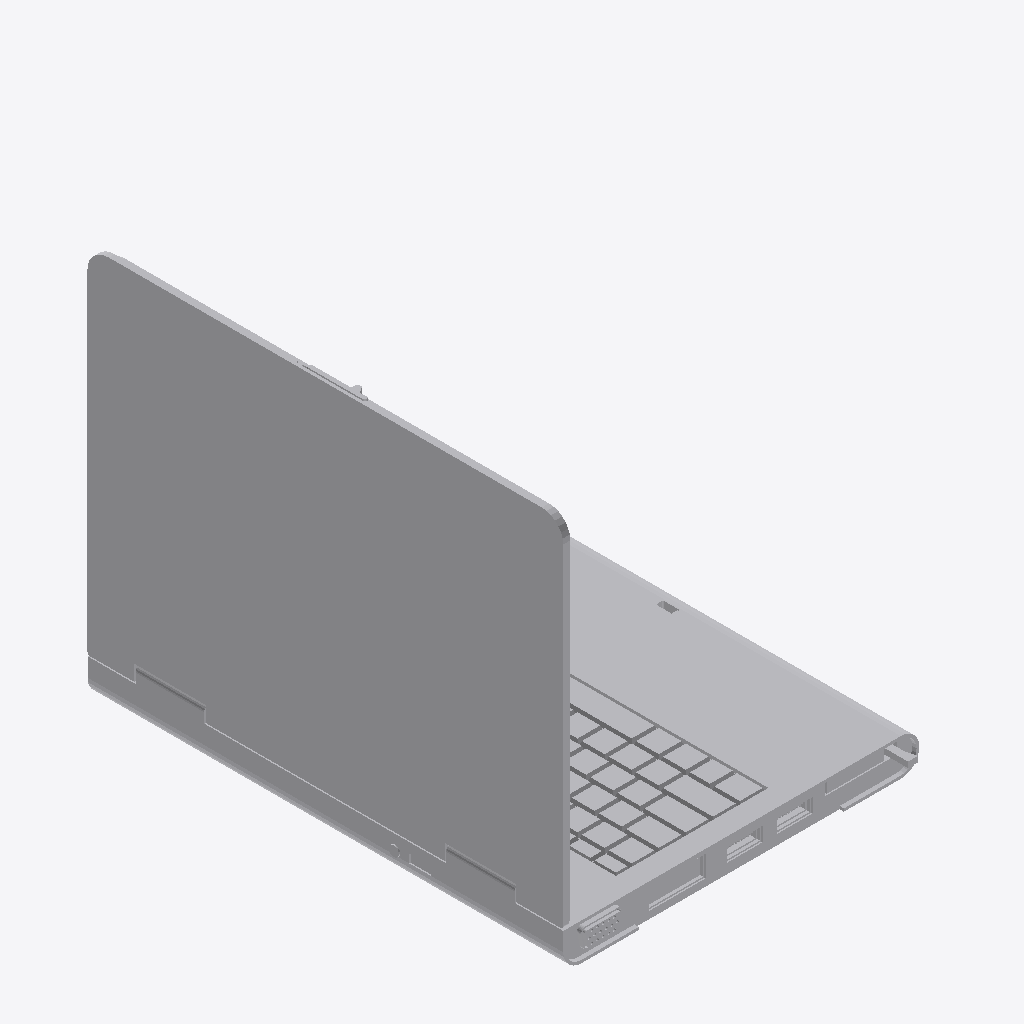
Isometric view of an IFC building model (IFC-SPF (STEP), schema IFC4, length unit millimetre), seen from the south-west, elements coloured by IFC class: 1 other element (light grey).
Extent 0.252 m × 0.346 m × 0.277 m (x, y, z). Elements (1): 1 IfcBuildingElementProxy.

HEADER;
FILE_DESCRIPTION(('ViewDefinition [CoordinationView]'),'2;1');
FILE_NAME('','2025-04-16T18:47:05',(),(),'IfcOpenShell 0.7.0','IfcOpenShell 0.7.0','');
FILE_SCHEMA(('IFC4'));
ENDSEC;
DATA;
#1=IFCPROJECT('3bYdELE7T2OeNWfgAfs78X',$,'My Project',$,$,$,$,(#68),#45);
#30249=IFCSITE('1sAKeSqrH7Kv_aU2MaycCQ',#30248,'My Site',$,$,$,$,$,$,$,$,$,$,$);
#30247=IFCBUILDINGELEMENTPROXY('32RFhYsunBN9t8JT49f$lw',#51,$,$,$,#30258,#30246,$,$);
ENDSEC;
